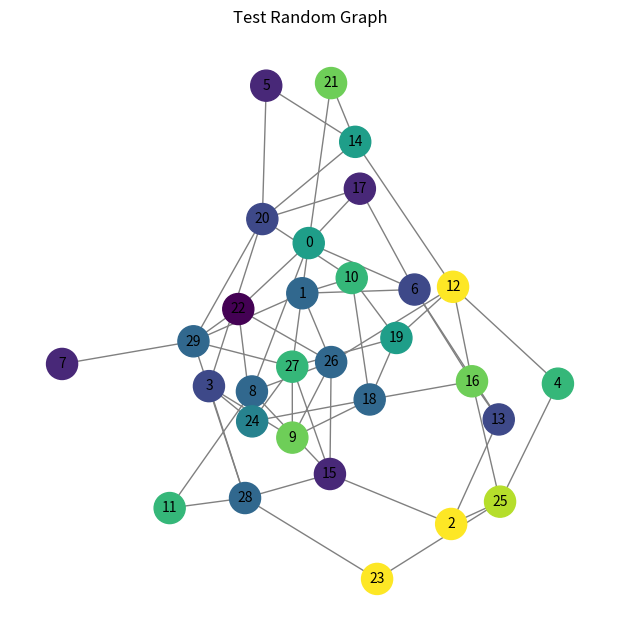

Generate this figure with matplotlib:
import numpy as np
import networkx as nx
import matplotlib.pyplot as plt
import random
from typing import List, Set, Tuple, Dict

influence_map_for_shape:Dict[Tuple[int,int], Dict[Tuple[int, int], Set[Tuple[int,int]]]] = {}

def _new_shape_influence_map(shape: Tuple[int, int]):
    influence_map_for_shape[shape] = {}
    for x in range(shape[0]):
        for y in range(shape[1]):
            key = (x, y)
            val = set()
            for dx in range(-2, 3):
                for dy in range(-2, 3):
                    if dx == 0 and dy == 0:
                        continue
                    tox = (x + dx) % shape[0]
                    toy = (y + dy) % shape[1]
                    val.add((tox, toy))
                    # if key == (0,0):
                        # print((tox, toy))
            influence_map_for_shape[shape][key] = val
    # print(influence_map_for_shape[shape][(0,0)])
    pass

def get_neighbour_mapping_for_shape(shape:Tuple[int, int]) -> dict:

    try:
        return influence_map_for_shape[shape]
    except KeyError:
        _new_shape_influence_map(shape)
        return influence_map_for_shape[shape]

def island_detection(frame: np.ndarray) -> List[Set[Tuple[int, int]]]:
    """
    Detect all islands in a frame of the Game of Life.

    An island is a group of live cells where each cell is related to another
    if their maximum x or y distance is less than or equal to 2.

    :param frame: 2D numpy array representing the life frame (0 or 1 values)
    :return: A list of islands, where each island is a set of (x, y) coordinates
    """
    islands = []
    # width, height = frame.shape
    alive_cells = set(map(tuple, np.argwhere(frame != 0)))  # live cells as (x, y)
    neighbour_mapping = get_neighbour_mapping_for_shape(frame.shape)

    while alive_cells:
        cell = alive_cells.pop()
        island = {cell}
        queue = [cell]

        while queue:
            cx, cy = queue.pop()
            for neighbour in neighbour_mapping[(cx,cy)]:
                if neighbour in alive_cells:
                    island.add(neighbour)
                    queue.append(neighbour)
                    alive_cells.remove(neighbour)
            # for dx in range(-2, 3):
            #     for dy in range(-2, 3):
            #         if dx == 0 and dy == 0:
            #             continue
            #         nx_, ny_ = cx + dx, cy + dy
            #         nx_ = nx_ % width
            #         ny_ = ny_ % height
            #         neighbor = (nx_, ny_)
            #         if neighbor in alive_cells:
            #             island.add(neighbor)
            #             queue.append(neighbor)
            #             alive_cells.remove(neighbor)
        islands.append(island)
    return islands


def get_influence_area(island: Set[Tuple[int, int]], shape: Tuple[int, int]) -> Set[Tuple[int, int]]:
    width, height = shape
    influence = set()
    neighbour_mapping = get_neighbour_mapping_for_shape(shape)
    for x, y in island:
        for neighbour in neighbour_mapping[(x, y)]:
            influence.add(neighbour)
        # for dx in range(-2, 3):
        #     for dy in range(-2, 3):
        #         nnx = (x + dx) % height
        #         nny = (y + dy) % width
        #         influence.add((nnx, nny))
    return influence



def find_related_island_pairs(islands1: List[Set[Tuple[int, int]]], islands2: List[Set[Tuple[int, int]]], shape:Tuple[int, int]) -> List[Tuple[int, int]]:
    """
    Find pairs of islands from two consecutive frames that are spatially related.

    :param shape:
    :param islands1: List of islands from frame t
    :param islands2: List of islands from frame t+1
    :return: List of index pairs (i, j) where islands1[i] and islands2[j] are related
    """
    related_pairs = []
    influences1 = [get_influence_area(island, shape) for island in islands1]
    influences2 = [get_influence_area(island, shape) for island in islands2]

    for i, inf1 in enumerate(influences1):
        for j, inf2 in enumerate(influences2):
            if inf1 & inf2:
                related_pairs.append((i, j))
    return related_pairs


def build_island_graph(frames: List[np.ndarray]) -> nx.Graph:
    """
    Build a graph representing island evolution across Game of Life frames.

    :param frames: List of 2D numpy arrays representing life game frames
    :return: A NetworkX graph where nodes are (frame_index, island_index)
             and edges connect spatially related islands between frames
    """
    G = nx.Graph()
    all_islands = []
    shape = frames[0].shape

    for t, frame in enumerate(frames):
        islands = island_detection(frame)
        for i, island in enumerate(islands):
            G.add_node((t, i), cells=island)
        all_islands.append(islands)

    for t in range(len(frames) - 1):
        pairs = find_related_island_pairs(all_islands[t], all_islands[t + 1], shape)
        for i1, i2 in pairs:
            G.add_edge((t, i1), (t + 1, i2))

    return G


def generate_random_graph(n_nodes: int = 10, edge_prob: float = 0.2, seed: int = None) -> nx.Graph:
    """
    Generate a random undirected graph using the Erdős–Rényi model G(n, p).

    :param n_nodes: Number of nodes in the graph
    :param edge_prob: Probability of edge creation between any pair of nodes
    :param seed: Optional seed for reproducibility
    :return: A NetworkX graph with random edges and random 'value' attributes on nodes
    """
    G = nx.gnp_random_graph(n=n_nodes, p=edge_prob, seed=seed)

    for node in G.nodes:
        G.nodes[node]['value'] = random.randint(1, 10)
    return G

def draw_life_frame(array: np.ndarray, title: str = "Life Frame", islands: List[Set[Tuple[int, int]]] = None):
    """
    Display a 2D Life Game frame using a heatmap, and optionally overlay detected islands.

    :param array: The 2D numpy array representing the life frame
    :param title: Title of the plot
    :param islands: Optional list of sets of (x, y) coordinates representing islands
    """
    array = array.T
    plt.figure(figsize=(6, 6))
    plt.imshow(array, cmap='viridis', interpolation='nearest')
    plt.colorbar()
    plt.title(title)
    plt.axis('off')

    if islands:
        colors_cycle = [
            'red',
            'blue',
            'green',
            'orange',
            'magenta',
            'cyan',
            'yellow',
            'brown',
            'purple',
            'deepskyblue'
        ]
        for idx, island in enumerate(islands):
            color = colors_cycle[idx % len(colors_cycle)]
            for x, y in island:
                # Note: swap x/y because array is transposed
                plt.plot(x, y, 'o', color=color, markersize=6, markeredgewidth=0.9, markeredgecolor='white', alpha=0.5)

    plt.tight_layout()
    plt.show()

def draw_graph_matplotlib(G: nx.Graph, title: str = "Random Graph") -> None:
    """
    Visualize a graph using matplotlib with spring layout.

    :param G: A NetworkX graph to draw
    :param title: Title of the plot
    """
    plt.figure(figsize=(6, 6))
    pos = nx.spring_layout(G, seed=42)
    node_colors = [G.nodes[n].get('value', 1) for n in G.nodes]

    nx.draw(
        G, pos,
        with_labels=True,
        node_color=node_colors,
        cmap=plt.cm.get_cmap('viridis'),
        node_size=500,
        edge_color='gray',
        font_size=10
    )

    plt.title(title)
    plt.show()


def test_random_graph_visualization() -> None:
    """
    Generate a random graph and visualize it to test functionality.
    """
    G = generate_random_graph(n_nodes=30, edge_prob=0.1, seed=44)
    draw_graph_matplotlib(G, title="Test Random Graph")


# Run test
if __name__ == "__main__":
    test_random_graph_visualization()
